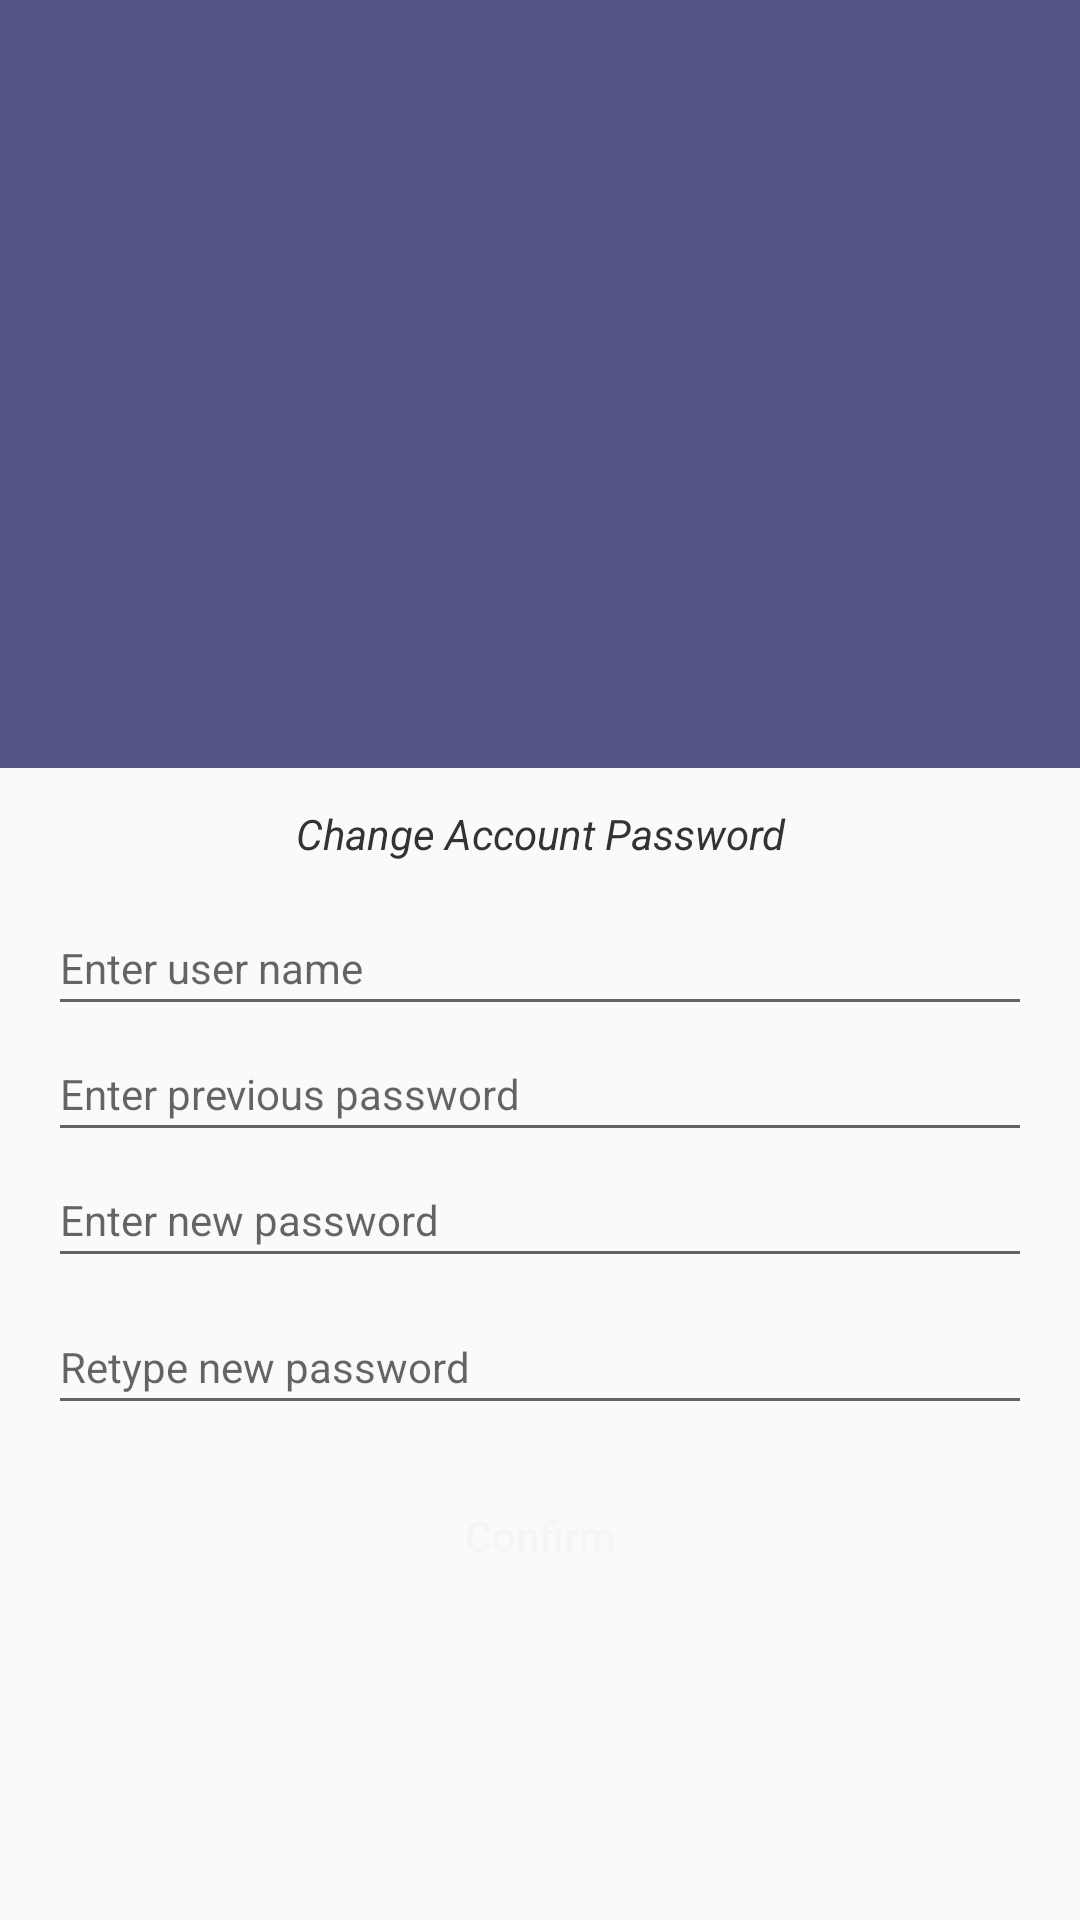

Android layout source for this screen:
<!-- AndroidManifest.xml: application theme AppTheme -->
<!-- res/layout/activity_change_password.xml -->
<?xml version="1.0" encoding="utf-8"?>
<LinearLayout xmlns:android="http://schemas.android.com/apk/res/android"
    android:layout_width="match_parent"
    android:layout_height="match_parent"
    android:orientation="vertical"
    android:weightSum="2">

    <LinearLayout
        android:layout_width="match_parent"
        android:layout_height="0dp"
        android:layout_weight="0.8"
        android:background="#535386"
        android:gravity="center">

        <ImageView
            android:layout_width="40dp"
            android:layout_height="40dp"
            android:scaleType="centerCrop"
            android:src="@drawable/ic_lock" />

    </LinearLayout>

    <RelativeLayout
        android:layout_width="match_parent"
        android:layout_height="0dp"
        android:layout_weight="1.2"
        android:orientation="vertical">

        <TextView
            android:id="@+id/tv_pass_msg"
            android:layout_width="match_parent"
            android:layout_height="44sp"
            android:gravity="center"
            android:text="Change Account Password"
            android:textAppearance="?android:textAppearance"
            android:textColor="@color/black"
            android:textStyle="italic" />

        <LinearLayout
            android:id="@+id/layout_userName"
            android:layout_width="match_parent"
            android:layout_height="wrap_content"
            android:layout_below="@+id/tv_pass_msg"
            android:layout_marginLeft="@dimen/activity_horizontal_margin"
            android:layout_marginRight="@dimen/activity_horizontal_margin"
            android:gravity="center"
            android:orientation="horizontal">

            <EditText
                android:id="@+id/et_userName"
                android:layout_width="match_parent"
                android:layout_height="42sp"
                android:hint="Enter user name"
                android:imeOptions="actionNext"
                android:inputType="text"
                android:nextFocusRight="@+id/editText_two"
                android:singleLine="true"
                android:textAppearance="?android:textAppearance" />

        </LinearLayout>

        <LinearLayout
            android:id="@+id/layout_previousPass"
            android:layout_width="match_parent"
            android:layout_height="wrap_content"
            android:layout_below="@+id/layout_userName"
            android:layout_marginLeft="@dimen/activity_horizontal_margin"
            android:layout_marginRight="@dimen/activity_horizontal_margin"
            android:gravity="center"
            android:orientation="horizontal">

            <EditText
                android:id="@+id/et_previousPass"
                android:layout_width="match_parent"
                android:layout_height="42sp"
                android:hint="Enter previous password"
                android:imeOptions="actionNext"
                android:inputType="text"
                android:nextFocusRight="@+id/editText_two"
                android:singleLine="true"
                android:textAppearance="?android:textAppearance" />

        </LinearLayout>


        <LinearLayout
            android:id="@+id/layout_password"
            android:layout_width="match_parent"
            android:layout_height="wrap_content"
            android:layout_below="@+id/layout_previousPass"
            android:layout_marginLeft="@dimen/activity_horizontal_margin"
            android:layout_marginRight="@dimen/activity_horizontal_margin"
            android:gravity="center"
            android:orientation="horizontal">

            <EditText
                android:id="@+id/et_password"
                android:layout_width="match_parent"
                android:layout_height="42sp"
                android:hint="Enter new password"
                android:imeOptions="actionNext"
                android:inputType="text"
                android:nextFocusRight="@+id/editText_two"
                android:singleLine="true"
                android:textAppearance="?android:textAppearance" />

        </LinearLayout>

        <LinearLayout
            android:id="@+id/layout_confirm_password"
            android:layout_width="match_parent"
            android:layout_height="wrap_content"
            android:layout_below="@+id/layout_password"
            android:layout_marginLeft="@dimen/activity_horizontal_margin"
            android:layout_marginRight="@dimen/activity_horizontal_margin"
            android:layout_marginTop="7dp"
            android:gravity="center"
            android:orientation="horizontal">

            <EditText
                android:id="@+id/et_confirm_password"
                android:layout_width="match_parent"
                android:layout_height="42sp"
                android:hint="Retype new password"
                android:imeOptions="actionDone"
                android:inputType="text"
                android:nextFocusRight="@+id/editText_two"
                android:singleLine="true"
                android:textAppearance="?android:textAppearance" />

        </LinearLayout>

        <Button
            android:id="@+id/btn_set_pass"
            android:layout_width="match_parent"
            android:layout_height="42sp"
            android:layout_below="@+id/layout_confirm_password"
            android:layout_margin="@dimen/activity_horizontal_margin"
            android:background="@drawable/orange_btn_rectangle_bg"
            android:onClick="onChangePasswordClick"
            android:text="Confirm"
            android:textAllCaps="false"
            android:textColor="@color/white" />

    </RelativeLayout>

</LinearLayout>
<!-- resources referenced by this layout -->
<resources>
  <color name="black">#333333</color>
  <color name="white">#f5f5f5</color>
  <dimen name="activity_horizontal_margin">16dp</dimen>
  <style name="AppTheme" parent="BaseTheme" />
  <style name="BaseTheme" parent="Theme.AppCompat.Light.NoActionBar">
          <item name="colorPrimary">@color/colorPrimary</item> 
          <item name="colorPrimaryDark">@color/colorPrimaryDark</item> 
          <item name="colorControlHighlight">@color/colorPrimaryLight</item> 
          <item name="colorAccent">@color/colorAccent</item>
      </style>
  <color name="colorPrimary">#2196F3</color>
  <color name="colorPrimaryDark">#1E88E5</color>
  <color name="colorPrimaryLight">#42A5F5</color>
  <color name="colorAccent">#FFC107</color>
</resources>
